Labelled photos from "data", an image-classification folder in nurddeenIbra/cropland-mapping. The possible labels are: building, cropland, uncultivated land.

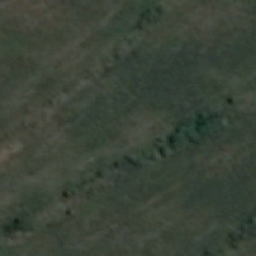
Label: cropland

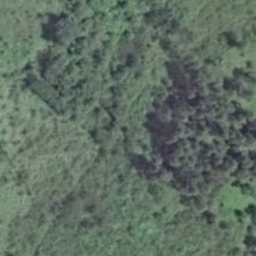
Label: cropland

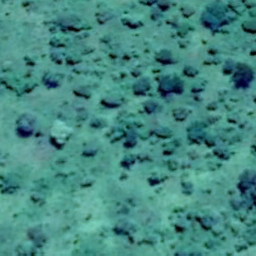
Label: uncultivated land

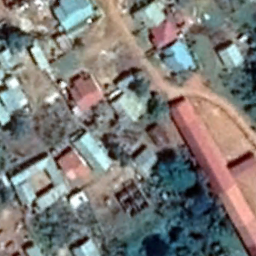
Label: building

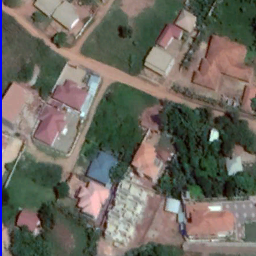
Label: building

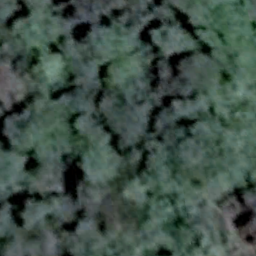
Label: uncultivated land
